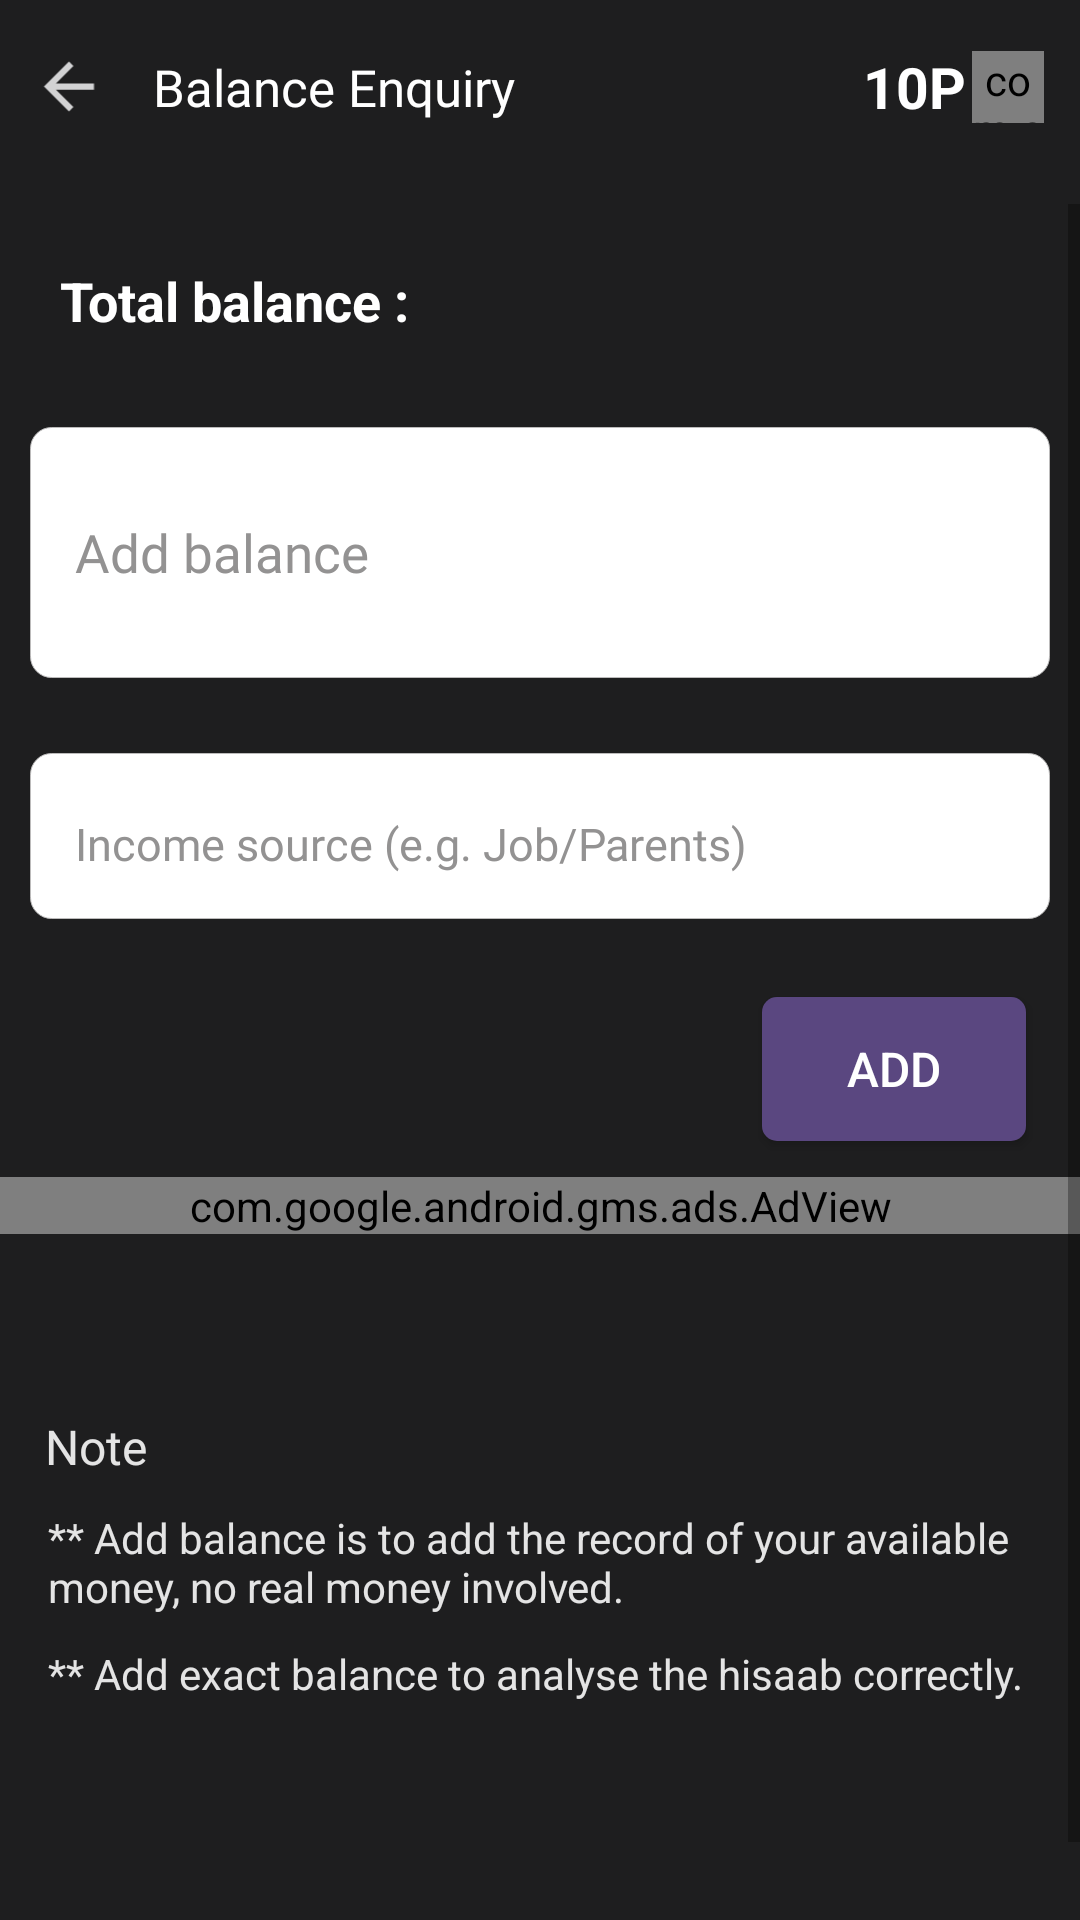

Layout XML and referenced resources for this Android screen:
<!-- AndroidManifest.xml: application theme Theme.HisaabCalculator -->
<!-- res/layout/activity_money.xml -->
<?xml version="1.0" encoding="utf-8"?>

<LinearLayout xmlns:android="http://schemas.android.com/apk/res/android"
    xmlns:tools="http://schemas.android.com/tools"
    android:layout_width="match_parent"
    android:layout_height="match_parent"
    xmlns:ads="http://schemas.android.com/apk/res-auto"
    android:background="@color/backgrounddark"
    android:orientation="vertical"
    android:id="@+id/money_container"
    tools:context="hisaab.store.analyser.money">
    <RelativeLayout
        android:layout_width="match_parent"
        android:layout_height="@dimen/toolbarheight"
        android:id="@+id/money_toolbar"
        android:layout_marginBottom="10dp"
        android:orientation="horizontal"
        >

        <ImageView
            android:id="@+id/money_back"
            android:layout_width="30dp"
            android:layout_height="@dimen/back_height"
            android:layout_alignParentStart="true"
            android:layout_centerVertical="true"
            android:layout_gravity="center"
            android:layout_marginStart="8dp"
            android:layout_marginTop="8dp"
            android:layout_marginEnd="8dp"
            android:layout_marginBottom="8dp"
            android:src="@drawable/back" />
        <TextView
            android:layout_width="wrap_content"
            android:layout_height="match_parent"
            android:padding="5dp"
            android:gravity="start|center"
            android:layout_toRightOf="@id/money_back"
            android:layout_gravity="center"
            android:text="Balance Enquiry"
            android:id="@+id/money_buytitle"
            android:fontFamily="@font/days_one"
            android:layout_centerVertical="true"
            android:textColor="@color/white"
            android:textSize="@dimen/toolbartextsize"/>

        <com.airbnb.lottie.LottieAnimationView
            android:layout_width="24dp"
            android:layout_height="24dp"
            ads:lottie_rawRes="@raw/coin"
            android:gravity="end"
            android:id="@+id/money_coinanim"
            android:layout_gravity="end|center"
            ads:lottie_loop="true"
            android:layout_marginEnd="12dp"
            android:layout_centerVertical="true"
            ads:lottie_autoPlay="true"
            android:layout_alignParentEnd="true"
            />
        <TextView
            android:layout_width="wrap_content"
            android:layout_height="wrap_content"
            android:text="10P"
            android:id="@+id/money_point"
            android:layout_toLeftOf="@id/money_coinanim"
            android:layout_centerVertical="true"
            android:textSize="19sp"
            android:textColor="@color/white"
            android:maxLines="1"
            android:textStyle="bold"
            android:layout_marginTop="10dp"
            android:layout_marginEnd="2dp"
            android:layout_toRightOf="@id/money_buytitle"
            android:gravity="end"
            android:layout_marginBottom="10dp"
            android:layout_marginStart="10dp"
            android:layout_gravity="end|center"

            />
    </RelativeLayout>


    <ScrollView
    android:layout_width="match_parent"
    android:layout_height="match_parent">
    <LinearLayout
        android:layout_width="match_parent"
        android:layout_height="wrap_content"
        android:layout_gravity="center_horizontal"
        android:id="@+id/moneylayoutcontent"
        android:orientation="vertical">
        <TextView
            android:id="@+id/mt"
            android:layout_width="match_parent"
            android:layout_height="wrap_content"
            android:textSize="18sp"
            android:textColor="@color/white"
            android:text="@string/total_balance"
            android:padding="10dp"
            android:singleLine="true"
            android:layout_margin="10dp"
            android:textStyle="bold"/>
        <LinearLayout
            android:layout_width="match_parent"
            android:layout_height="wrap_content"
            android:layout_margin="10dp"
            android:orientation="vertical"
            >
        <EditText
            android:id="@+id/me"
            android:layout_width="match_parent"
            android:layout_height="wrap_content"
            android:inputType="number"
            android:layout_gravity="center"
            android:singleLine="true"
            android:maxLength="17"
            android:background="@drawable/border6"
            android:textColor="@color/white"
            android:fontFamily="@font/poppins_medium"
            android:textSize="17.5sp"
            android:textColorHint="@color/gray"
            android:maxLines="1"
            android:hint="Add balance"
            android:paddingTop="30dp"
            android:paddingBottom="30dp"
            android:paddingStart="15dp"
            android:paddingEnd="15dp"
            android:importantForAutofill="no" />
        <EditText
            android:id="@+id/money_from"
            android:layout_width="match_parent"
            android:layout_height="wrap_content"
            android:layout_gravity="center"
            android:maxLength="50"
            android:maxLines="1"
            android:layout_marginTop="25dp"
            android:singleLine="true"
            android:background="@drawable/border6"
            android:textColor="@color/black"
            android:fontFamily="@font/poppins_medium"
            android:textSize="15sp"
            android:textColorHint="@color/gray"
            android:hint="Income source (e.g. Job/Parents)"
            android:paddingStart="15dp"
            android:paddingTop="20dp"
            android:paddingEnd="20dp"
            android:paddingBottom="15dp"
            android:importantForAutofill="no" />

        </LinearLayout>
        <androidx.appcompat.widget.AppCompatButton
            android:id="@+id/mb"
            android:layout_width="wrap_content"
            android:gravity="center"
            android:layout_gravity="end"
            android:layout_height="wrap_content"
            android:layout_marginTop="16dp"
            android:layout_marginBottom="10dp"
            android:textSize="16sp"
           android:layout_marginEnd="18dp"
            android:padding="13dp"
            android:background="@drawable/loginbut"
            android:textColor="@color/white"
            android:text="@string/add"
            />
        <com.google.android.gms.ads.AdView
            android:layout_width="match_parent"
            android:layout_height="wrap_content"
            android:id="@+id/adViewmoney"
            ads:adSize="BANNER"
            android:layout_marginTop="2dp"
            ads:adUnitId="@string/bannerid"
            />

        <TextView
            android:layout_width="wrap_content"
            android:layout_height="wrap_content"
            android:text="Note"
            android:layout_marginTop="60dp"
            android:layout_marginStart="15dp"
            android:id="@+id/money_note1"
            android:textColor="#E4E4E4"
            android:textSize="16sp"
            />
        <TextView
            android:layout_width="wrap_content"
            android:layout_height="wrap_content"
            android:layout_marginStart="16dp"
            android:layout_marginTop="10dp"
            android:layout_marginEnd="10dp"
            android:id="@+id/money_note2"
            android:textColor="#E4E4E4"
            android:textSize="14sp"
            android:text="** Add balance is to add the record of your available money, no real money involved."
            />

        <TextView
            android:layout_width="wrap_content"
            android:layout_height="wrap_content"
            android:layout_marginStart="16dp"
            android:layout_marginTop="10dp"
            android:id="@+id/money_note3"
            android:layout_marginBottom="100dp"
            android:layout_marginEnd="10dp"
            android:textColor="#E4E4E4"
            android:textSize="14sp"
            android:text="** Add exact balance to analyse the hisaab correctly."
            />

    </LinearLayout>
</ScrollView>
</LinearLayout>
<!-- resources referenced by this layout -->
<resources>
  <color name="backgrounddark"> #1E1E1F</color>
  <color name="black">#FF000000</color>
  <color name="gray">#939292</color>
  <color name="white">#FFFFFFFF</color>
  <dimen name="back_height">25dp</dimen>
  <dimen name="toolbarheight">58dp</dimen>
  <dimen name="toolbartextsize">17sp</dimen>
  <!-- drawable back (drawable-anydpi) -->
  <vector xmlns:android="http://schemas.android.com/apk/res/android"
      android:width="24dp"
      android:height="24dp"
      android:viewportWidth="24"
      android:viewportHeight="24"
      android:tint="#FFFFFF"
      android:alpha="0.8"
      android:autoMirrored="true">
    <path
        android:fillColor="@android:color/white"
        android:pathData="M20,11H7.83l5.59,-5.59L12,4l-8,8 8,8 1.41,-1.41L7.83,13H20v-2z"/>
  </vector>
  <!-- drawable border6 (drawable) -->
  <?xml version="1.0" encoding="utf-8"?>
  
  <shape xmlns:android="http://schemas.android.com/apk/res/android" android:shape="rectangle">
      <stroke
          android:color="#BCBBBB"
          android:width="0.08dp"
          />
  <solid android:color="@color/white"
      />
      <corners
          android:radius="7dp"
          />
  
  </shape>
  <!-- drawable loginbut (drawable) -->
  <?xml version="1.0" encoding="utf-8"?>
  <shape xmlns:android="http://schemas.android.com/apk/res/android" android:shape="rectangle">
      <solid android:color="@color/primarydark"/>
      <corners android:radius="5dp"/>
  
  </shape>
  <string name="add">Add</string>
  <string name="bannerid">ca-app-pub-6363323342247820/3625494200</string>
  <string name="total_balance">Total balance :</string>
  <style name="Theme.HisaabCalculator" parent="Theme.MaterialComponents.DayNight.NoActionBar">
          
          <item name="colorPrimary">@color/primarylight</item>
          <item name="android:itemBackground">#2B2A2A</item>
          <item name="android:textColor">@color/white</item>
          <item name="android:insetTop">0dp</item>
          <item name="popupMenuBackground">@color/white</item>
          <item name="android:insetBottom">0dp</item>
          <item name="colorPrimaryVariant">@color/purple_700</item>
          <item name="colorOnPrimary">@color/white</item>
          
          <item name="colorSecondary">@color/itemdark</item>
          <item name="colorSecondaryVariant">@color/teal_700</item>
          <item name="colorOnSecondary">@color/black</item>
          <item name="android:fitsSystemWindows">true</item>
          <item name="android:windowFullscreen">false</item>
          
          <item name="android:statusBarColor" tools:targetApi="l">@color/primarylight</item>
          
      </style>
  <color name="primarydark">#5A4780</color>
  <color name="primarylight">#5E368F</color>
  <color name="purple_700">#E4E4E4</color>
  <color name="itemdark">#FF03DAC5</color>
  <color name="teal_700">#FF018786</color>
</resources>
